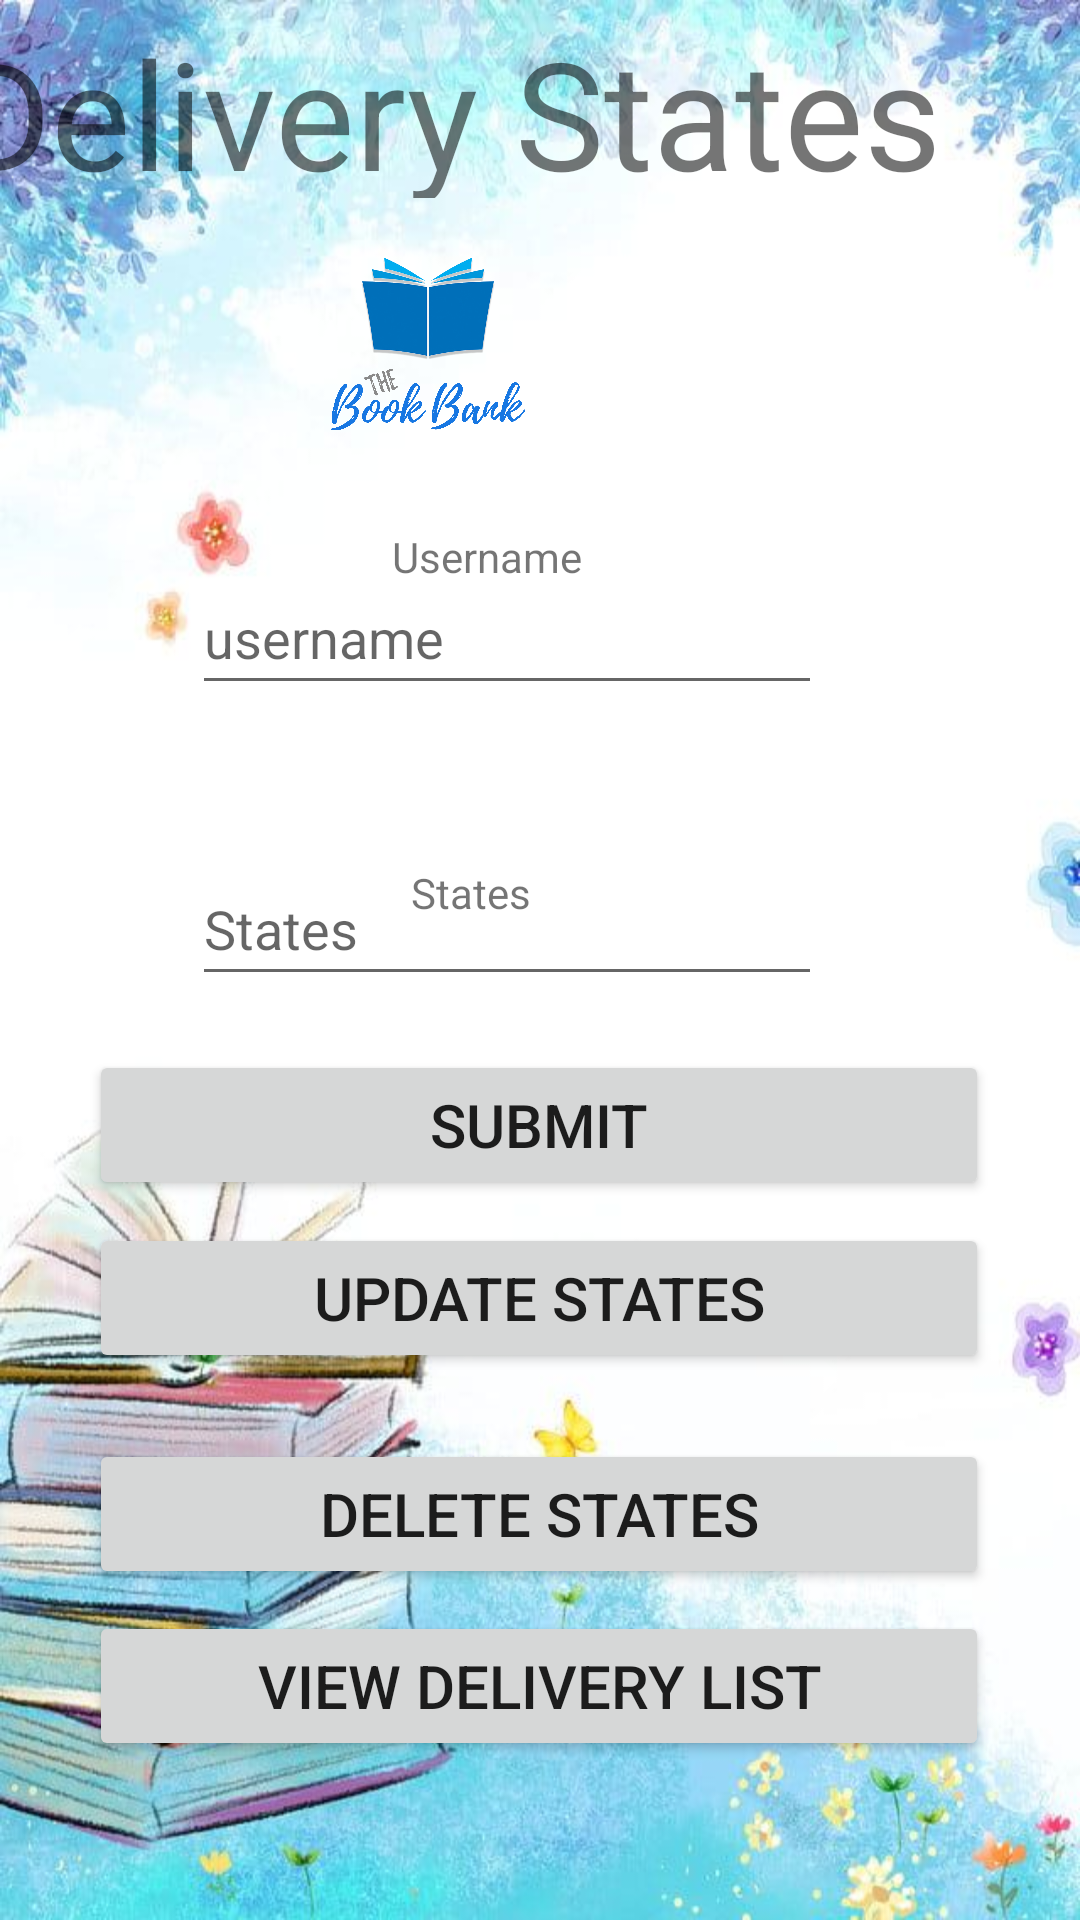

Android layout source for this screen:
<!-- AndroidManifest.xml: application theme Theme.TheBookBank -->
<!-- res/layout/activity_delivery_states.xml -->
<?xml version="1.0" encoding="utf-8"?>
<androidx.constraintlayout.widget.ConstraintLayout xmlns:android="http://schemas.android.com/apk/res/android"
    xmlns:app="http://schemas.android.com/apk/res-auto"
    xmlns:tools="http://schemas.android.com/tools"
    android:layout_width="match_parent"
    android:layout_height="match_parent"
    android:background="@drawable/background"
    tools:context=".DeliveryStates">

    <TextView
        android:id="@+id/DeliveryStates"
        android:layout_width="376dp"
        android:layout_height="62dp"
        android:layout_marginTop="4dp"
        android:text="Delivery States"
        android:textSize="50dp"
        app:layout_constraintEnd_toEndOf="parent"
        app:layout_constraintHorizontal_bias="1.0"
        app:layout_constraintStart_toStartOf="parent"
        app:layout_constraintTop_toTopOf="parent" />

    <ImageView
        android:id="@+id/Bimage"
        android:layout_width="91dp"
        android:layout_height="100dp"
        android:layout_alignParentTop="true"
        android:layout_alignParentEnd="true"
        android:layout_marginTop="64dp"
        android:layout_marginEnd="172dp"
        android:scaleType="centerCrop"
        android:src="@drawable/logo"
        app:layout_constraintEnd_toEndOf="@+id/DeliveryStates"
        app:layout_constraintTop_toTopOf="parent"
        android:layout_alignParentRight="true"
        android:layout_marginRight="172dp" />

    <TextView
        android:id="@+id/name"
        android:layout_width="wrap_content"
        android:layout_height="wrap_content"
        android:layout_marginTop="176dp"
        android:text="Username"
        app:layout_constraintEnd_toEndOf="parent"
        app:layout_constraintHorizontal_bias="0.44"
        app:layout_constraintStart_toStartOf="parent"
        app:layout_constraintTop_toTopOf="parent" />

    <EditText
        android:id="@+id/username"
        android:layout_width="wrap_content"
        android:layout_height="wrap_content"
        android:ems="10"
        android:hint="username"
        android:inputType="textPersonName"
        android:minHeight="48dp"
        app:layout_constraintBottom_toBottomOf="parent"
        app:layout_constraintEnd_toEndOf="parent"
        app:layout_constraintHorizontal_bias="0.427"
        app:layout_constraintStart_toStartOf="parent"
        app:layout_constraintTop_toTopOf="parent"
        app:layout_constraintVertical_bias="0.316" />

    <TextView
        android:id="@+id/states"
        android:layout_width="wrap_content"
        android:layout_height="wrap_content"
        android:layout_marginTop="288dp"
        android:text="States"
        app:layout_constraintEnd_toEndOf="parent"
        app:layout_constraintHorizontal_bias="0.428"
        app:layout_constraintStart_toStartOf="parent"
        app:layout_constraintTop_toTopOf="parent" />

    <EditText
        android:id="@+id/StatesAdd"
        android:layout_width="wrap_content"
        android:layout_height="wrap_content"
        android:ems="10"
        android:hint="States"
        android:inputType="textPersonName"
        android:minHeight="48dp"
        app:layout_constraintBottom_toBottomOf="parent"
        app:layout_constraintEnd_toEndOf="parent"
        app:layout_constraintHorizontal_bias="0.427"
        app:layout_constraintStart_toStartOf="parent"
        app:layout_constraintTop_toTopOf="parent"
        app:layout_constraintVertical_bias="0.48" />


    <Button
        android:id="@+id/sub"
        android:layout_width="300dp"
        android:layout_height="50dp"
        android:text="Submit"
        android:textSize="20dp"
        app:layout_constraintBottom_toBottomOf="parent"
        app:layout_constraintEnd_toEndOf="parent"
        app:layout_constraintHorizontal_bias="0.495"
        app:layout_constraintStart_toStartOf="parent"
        app:layout_constraintTop_toTopOf="parent"
        app:layout_constraintVertical_bias="0.593" />

    <Button
        android:id="@+id/update"
        android:layout_width="300dp"
        android:layout_height="50dp"
        android:text="Update States"
        android:textSize="20dp"
        app:layout_constraintBottom_toBottomOf="parent"
        app:layout_constraintEnd_toEndOf="parent"
        app:layout_constraintHorizontal_bias="0.495"
        app:layout_constraintStart_toStartOf="parent"
        app:layout_constraintTop_toTopOf="parent"
        app:layout_constraintVertical_bias="0.691" />

    <Button
        android:id="@+id/delete"
        android:layout_width="300dp"
        android:layout_height="50dp"
        android:text="Delete States"
        android:textSize="20dp"
        app:layout_constraintBottom_toBottomOf="parent"
        app:layout_constraintEnd_toEndOf="parent"
        app:layout_constraintHorizontal_bias="0.495"
        app:layout_constraintStart_toStartOf="parent"
        app:layout_constraintTop_toTopOf="parent"
        app:layout_constraintVertical_bias="0.813" />

    <Button
        android:id="@+id/Viewlist"
        android:layout_width="300dp"
        android:layout_height="50dp"
        android:text="View delivery List"
        android:textSize="20dp"
        app:layout_constraintBottom_toBottomOf="parent"
        app:layout_constraintEnd_toEndOf="parent"
        app:layout_constraintHorizontal_bias="0.495"
        app:layout_constraintStart_toStartOf="parent"
        app:layout_constraintTop_toTopOf="parent"
        app:layout_constraintVertical_bias="0.91" />

</androidx.constraintlayout.widget.ConstraintLayout>
<!-- resources referenced by this layout -->
<resources>
  <!-- drawable background: jpeg bitmap (drawable, 61161 bytes) -->
  <!-- drawable logo: png bitmap (drawable, 456729 bytes) -->
  <style name="Theme.TheBookBank" parent="Theme.MaterialComponents.DayNight.DarkActionBar">
          
          <item name="colorPrimary">@color/purple_500</item>
          <item name="colorPrimaryVariant">@color/purple_700</item>
          <item name="colorOnPrimary">@color/white</item>
          
          <item name="colorSecondary">@color/teal_200</item>
          <item name="colorSecondaryVariant">@color/teal_700</item>
          <item name="colorOnSecondary">@color/black</item>
          
          <item name="android:statusBarColor" tools:targetApi="l">?attr/colorPrimaryVariant</item>
          
      </style>
  <color name="purple_500">#000080</color>
  <color name="purple_700">#FF3700B3</color>
  <color name="white">#FFFFFFFF</color>
  <color name="teal_200">#FF03DAC5</color>
  <color name="teal_700">#FF018786</color>
  <color name="black">#FF000000</color>
</resources>
